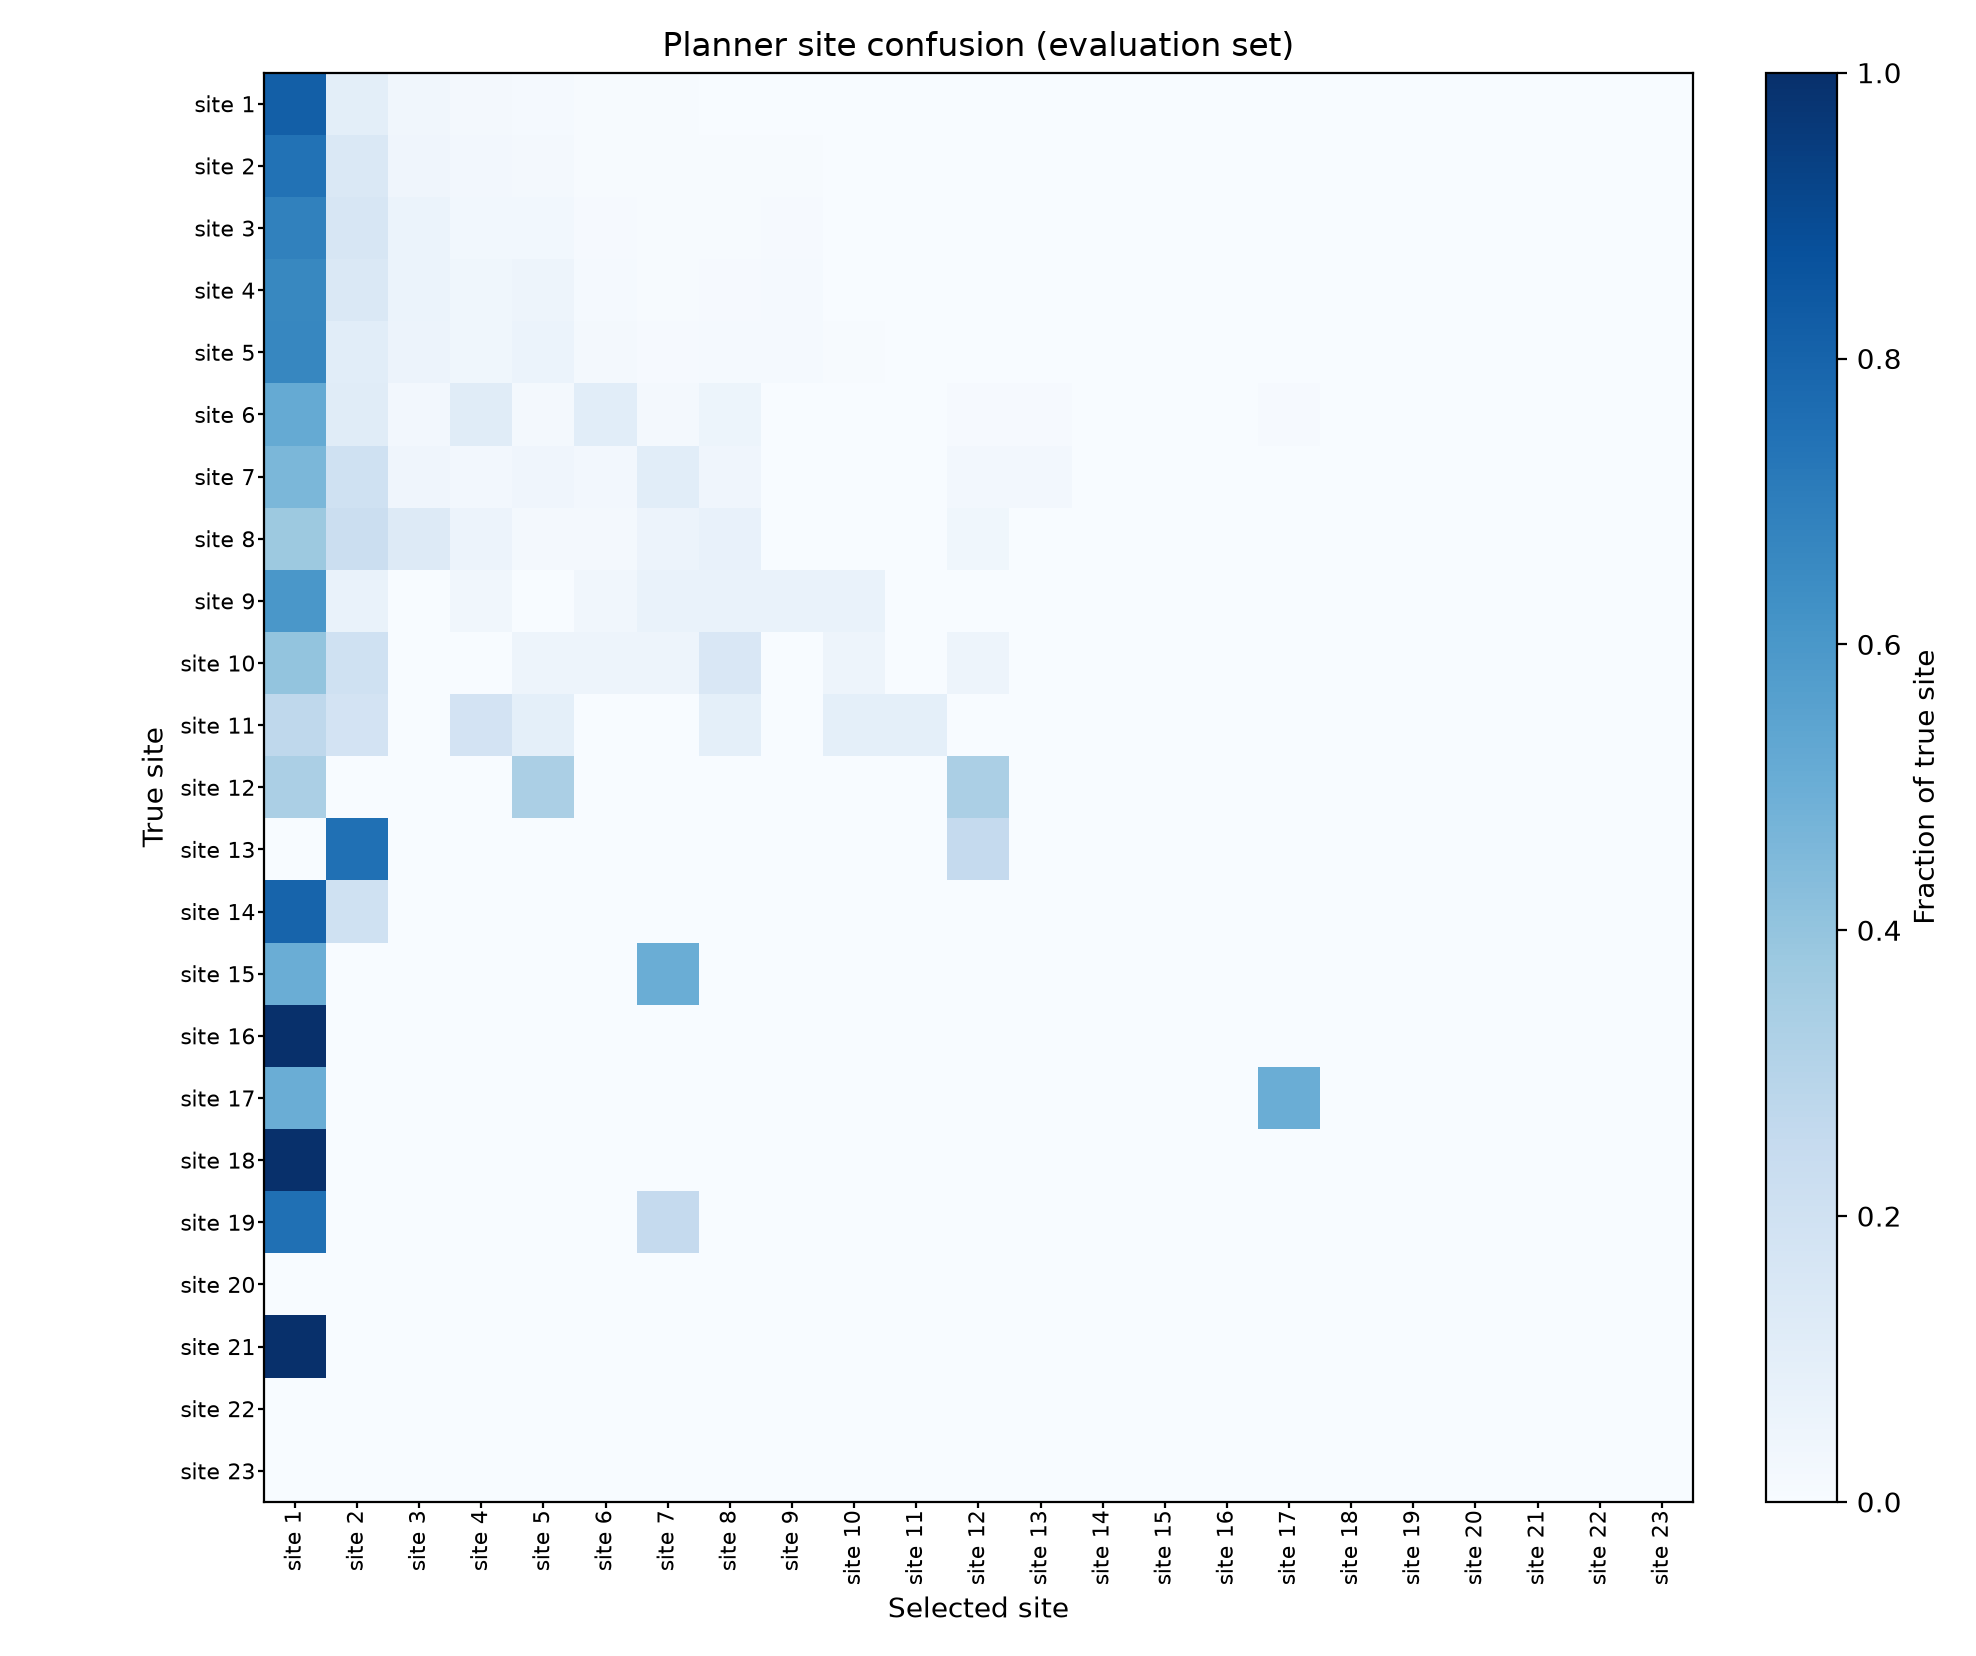

The table this chart was drawn from, first rows:
true_site, selected_site, count, row_fraction
site 1, site 1, 26787, 0.8185
site 1, site 2, 3260, 0.09961
site 1, site 3, 1023, 0.03126
site 1, site 4, 597, 0.01824
site 1, site 5, 446, 0.01363
site 1, site 6, 179, 0.005469
site 1, site 7, 142, 0.004339
site 1, site 8, 98, 0.002994
site 1, site 9, 127, 0.00388
site 1, site 10, 28, 0.0008555
site 1, site 11, 27, 0.000825
site 1, site 12, 11, 0.0003361
site 1, site 13, 2, 6.11098e-05
site 1, site 17, 1, 3.05549e-05
site 2, site 1, 17743, 0.7457
site 2, site 2, 3447, 0.1449
site 2, site 3, 1004, 0.0422
site 2, site 4, 579, 0.02433
site 2, site 5, 418, 0.01757
site 2, site 6, 177, 0.007439
site 2, site 7, 126, 0.005295
site 2, site 8, 102, 0.004287
site 2, site 9, 121, 0.005085
site 2, site 10, 34, 0.001429
site 2, site 11, 29, 0.001219
site 2, site 12, 10, 0.0004203
site 2, site 13, 3, 0.0001261
site 2, site 17, 1, 4.20274e-05
site 3, site 1, 9800, 0.6856
site 3, site 2, 2292, 0.1603
site 3, site 3, 859, 0.06009
site 3, site 4, 418, 0.02924
site 3, site 5, 411, 0.02875
site 3, site 6, 155, 0.01084
site 3, site 7, 97, 0.006786
site 3, site 8, 86, 0.006016
site 3, site 9, 113, 0.007905
site 3, site 10, 30, 0.002099
site 3, site 11, 22, 0.001539
site 3, site 12, 8, 0.0005596
site 3, site 13, 3, 0.0002099
site 3, site 17, 1, 6.99545e-05
site 4, site 1, 5405, 0.6638
site 4, site 2, 1158, 0.1422
site 4, site 3, 495, 0.06079
site 4, site 4, 296, 0.03635
site 4, site 5, 392, 0.04814
site 4, site 6, 126, 0.01547
site 4, site 7, 54, 0.006631
site 4, site 8, 65, 0.007982
site 4, site 9, 97, 0.01191
site 4, site 10, 25, 0.00307
site 4, site 11, 18, 0.00221
site 4, site 12, 9, 0.001105
site 4, site 13, 2, 0.0002456
site 4, site 17, 1, 0.0001228
site 5, site 1, 3524, 0.6674
site 5, site 2, 572, 0.1083
site 5, site 3, 301, 0.05701
site 5, site 4, 191, 0.03617
... 79 more rows
